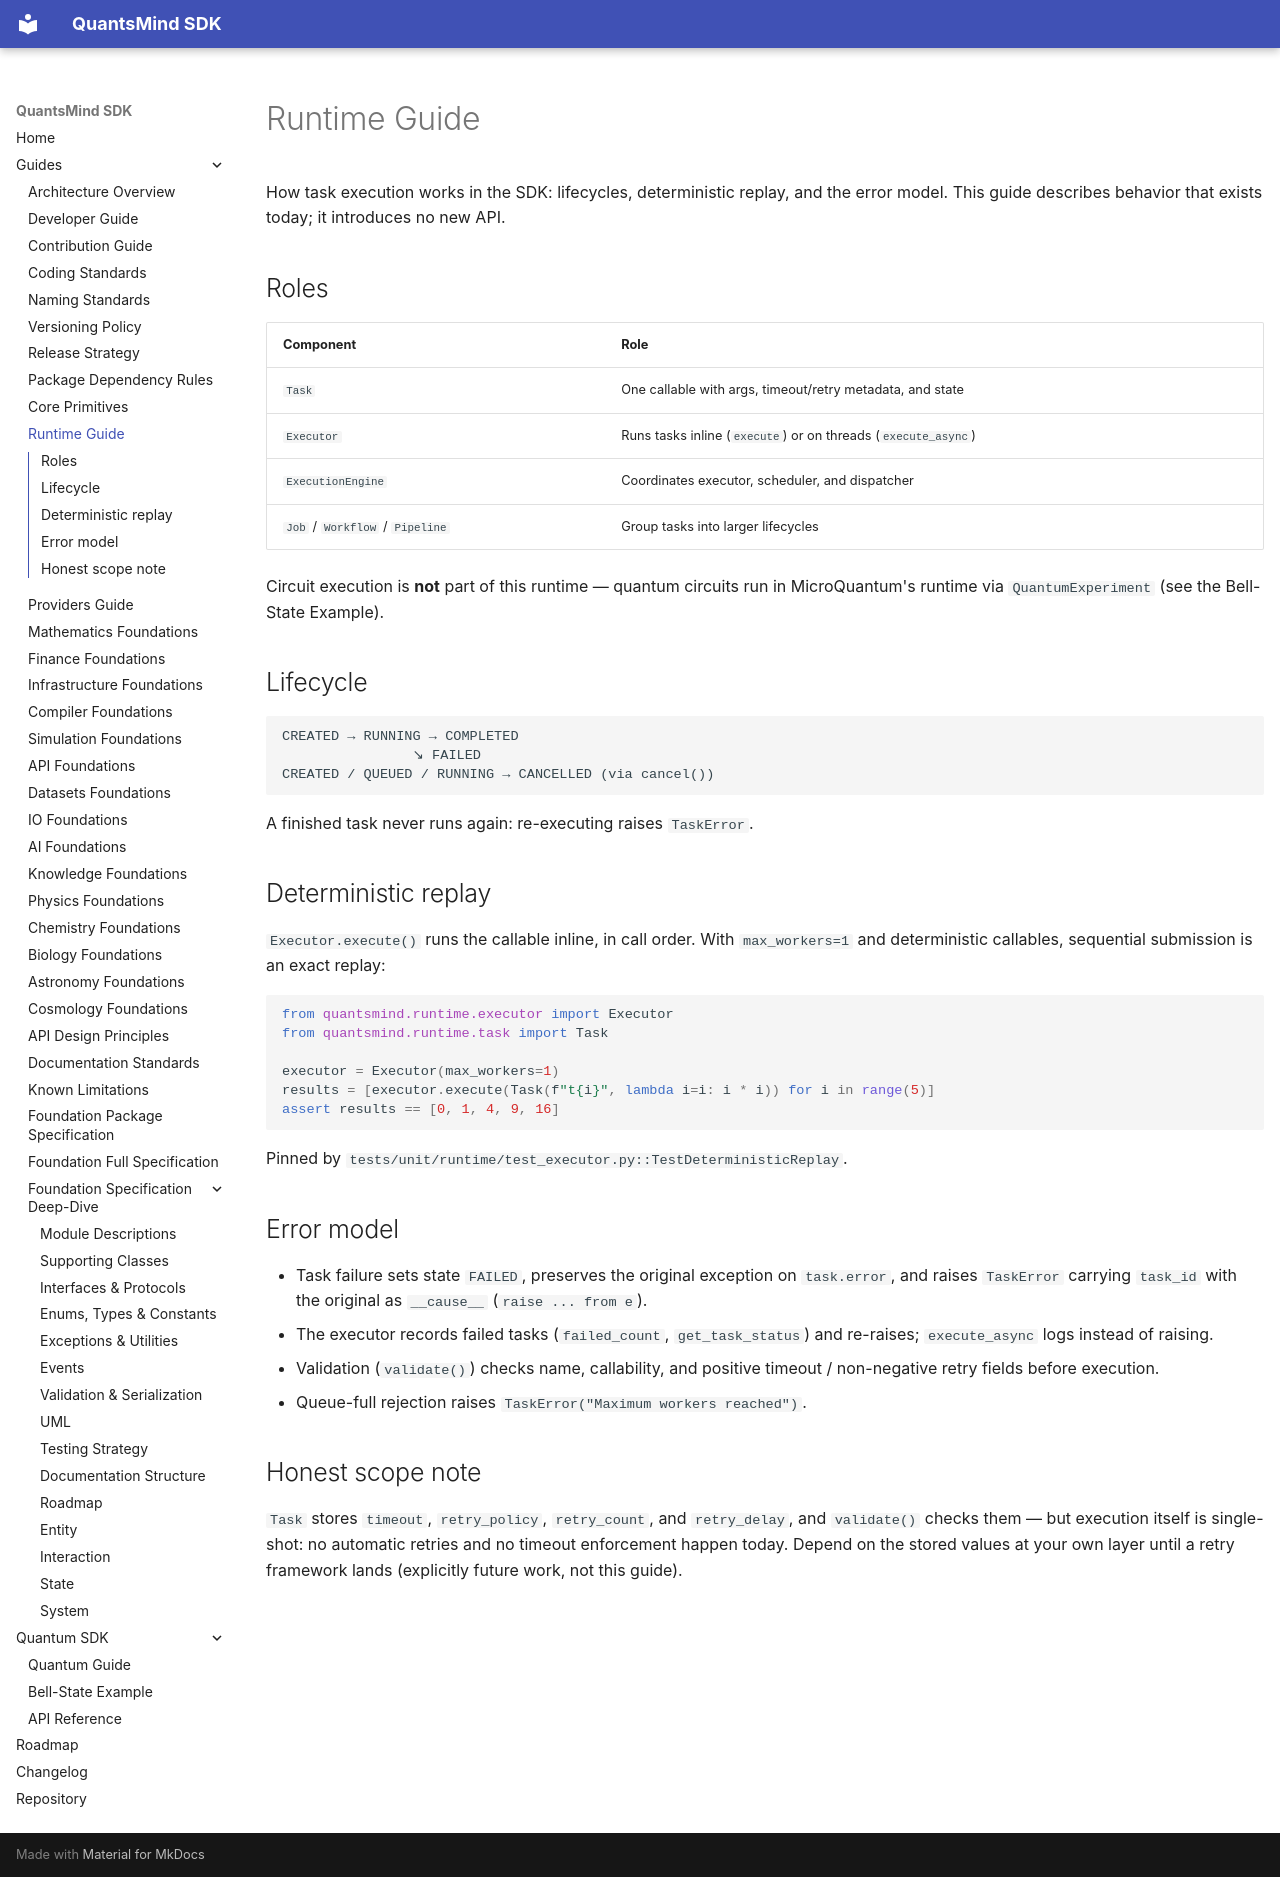

repository: ajit-ai/quantsmind-quantum-sdk · page: runtime-guide/index.html · generator: mkdocs

# Runtime Guide

How task execution works in the SDK: lifecycles, deterministic replay,
and the error model. This guide describes behavior that exists today;
it introduces no new API.

## Roles

| Component | Role |
|---|---|
| `Task` | One callable with args, timeout/retry metadata, and state |
| `Executor` | Runs tasks inline (`execute`) or on threads (`execute_async`) |
| `ExecutionEngine` | Coordinates executor, scheduler, and dispatcher |
| `Job` / `Workflow` / `Pipeline` | Group tasks into larger lifecycles |

Circuit execution is **not** part of this runtime — quantum circuits run
in MicroQuantum's runtime via `QuantumExperiment` (see the
Bell-State Example).

## Lifecycle

```text
CREATED → RUNNING → COMPLETED
                ↘ FAILED
CREATED / QUEUED / RUNNING → CANCELLED (via cancel())
```

A finished task never runs again: re-executing raises `TaskError`.

## Deterministic replay

`Executor.execute()` runs the callable inline, in call order. With
`max_workers=1` and deterministic callables, sequential submission is an
exact replay:

```python
from quantsmind.runtime.executor import Executor
from quantsmind.runtime.task import Task

executor = Executor(max_workers=1)
results = [executor.execute(Task(f"t{i}", lambda i=i: i * i)) for i in range(5)]
assert results == [0, 1, 4, 9, 16]
```

Pinned by `tests/unit/runtime/test_executor.py::TestDeterministicReplay`.

## Error model

- Task failure sets state `FAILED`, preserves the original exception on
  `task.error`, and raises `TaskError` carrying `task_id` with the
  original as `__cause__` (`raise ... from e`).
- The executor records failed tasks (`failed_count`, `get_task_status`)
  and re-raises; `execute_async` logs instead of raising.
- Validation (`validate()`) checks name, callability, and positive
  timeout / non-negative retry fields before execution.
- Queue-full rejection raises `TaskError("Maximum workers reached")`.

## Honest scope note

`Task` stores `timeout`, `retry_policy`, `retry_count`, and
`retry_delay`, and `validate()` checks them — but execution itself is
single-shot: no automatic retries and no timeout enforcement happen
today. Depend on the stored values at your own layer until a retry
framework lands (explicitly future work, not this guide).
